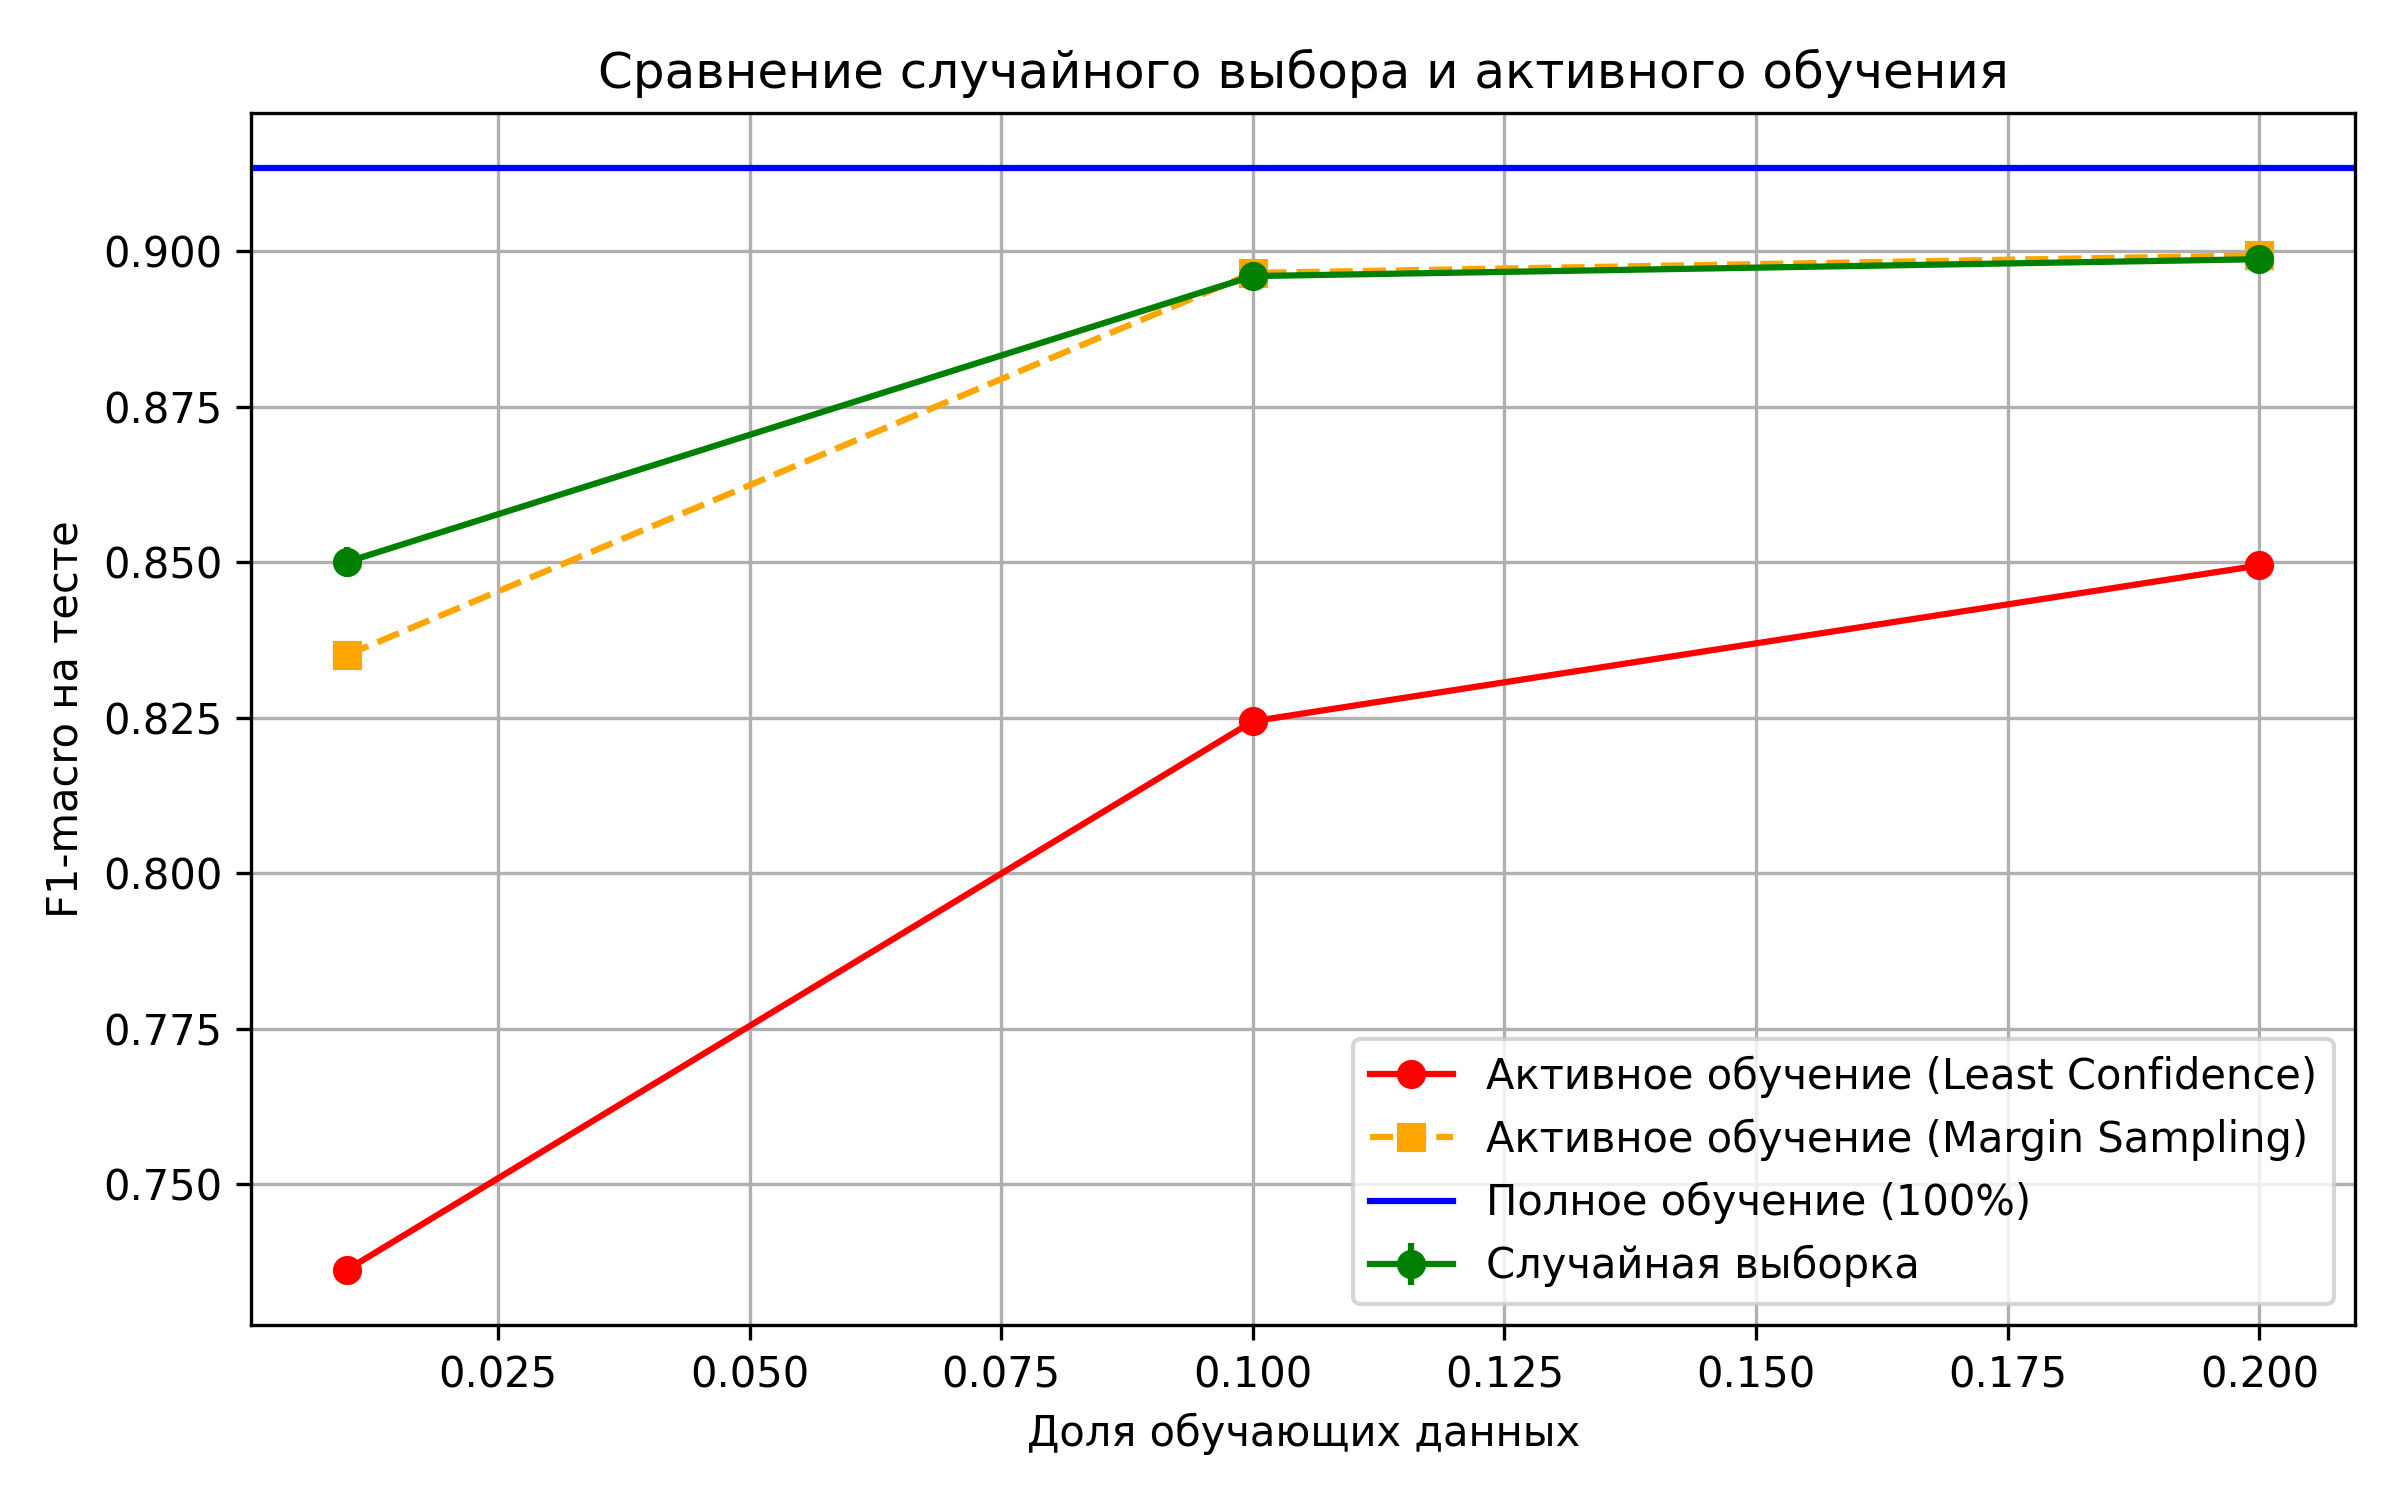

The data file committed next to this chart (first rows):
setting, train_fraction, strategy, mean_f1, std_f1, n_labeled
activeLC_0.01, 0.01, active_least_confidence, 0.7362, 0.0, 1080
activeLC_0.1, 0.1, active_least_confidence, 0.8244, 0.0, 10800
activeLC_0.2, 0.2, active_least_confidence, 0.8495, 0.0, 21600
activeMargin_0.01, 0.01, active_margin_sampling, 0.8351, 0.0, 1080
activeMargin_0.1, 0.1, active_margin_sampling, 0.8965, 0.0, 10800
activeMargin_0.2, 0.2, active_margin_sampling, 0.8994, 0.0, 21600
full_100, 1.0, full_train, 0.9134, 0.0, 108000
random_0.01, 0.01, random, 0.85, 0.002393, 1080
random_0.1, 0.1, random, 0.896, 0.00169, 10800
random_0.2, 0.2, random, 0.8987, 0.002094, 21600
